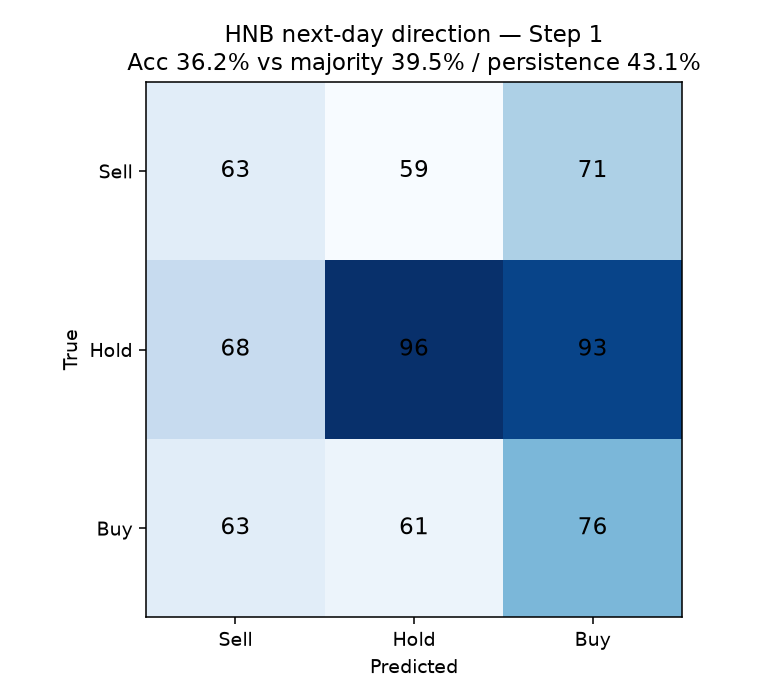

The table this chart was drawn from, first rows:
, pred_Sell, pred_Hold, pred_Buy
true_Sell, 63, 59, 71
true_Hold, 68, 96, 93
true_Buy, 63, 61, 76
